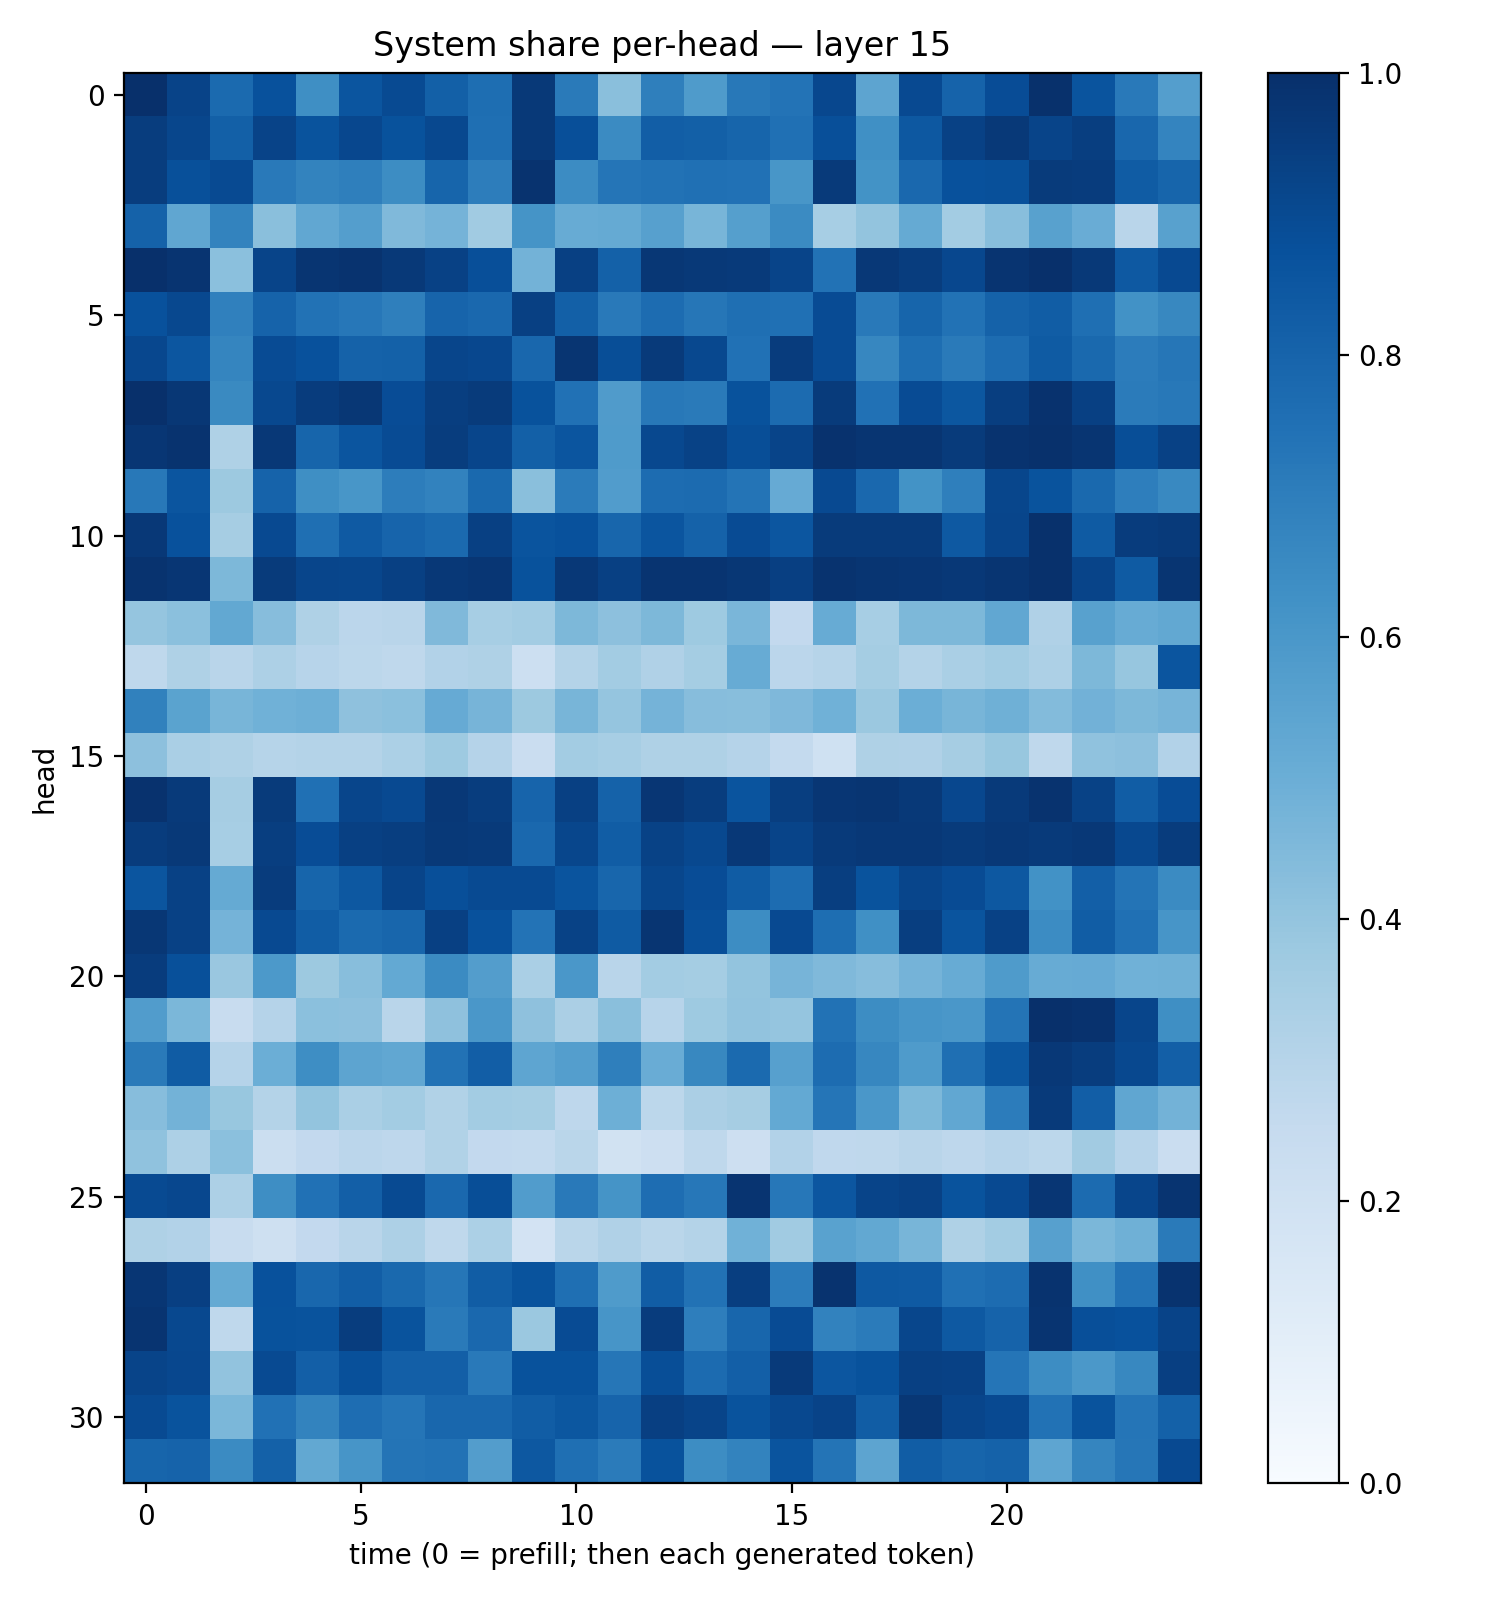

The file beside this chart, header and first rows:
0.9970218, 0.92393196, 0.7755841, 0.8717749, 0.63422114, 0.85642534, 0.89464086, 0.8147733, 0.7607699, 0.964297, 0.7134184, 0.42192617, 0.69436485, 0.58245003, 0.7207981, 0.74188787, 0.9064032, 0.5426789, 0.9021503, 0.80354005, 0.88835526, 0.9936819, 0.86227477, 0.7154443
0.9453, 0.9121, 0.8162, 0.9225, 0.8647, 0.9078, 0.8709, 0.9042, 0.7561, 0.9618, 0.8809, 0.6498, 0.8217, 0.8157, 0.7945, 0.75, 0.8822, 0.6313, 0.8443, 0.9312, 0.9627, 0.9187, 0.9442, 0.786
0.9486, 0.8754, 0.8981, 0.7149, 0.6785, 0.6928, 0.6439, 0.7949, 0.7029, 0.9864, 0.6458, 0.7317, 0.7429, 0.7533, 0.7489, 0.6053, 0.9591, 0.6197, 0.7823, 0.8716, 0.8788, 0.9545, 0.9493, 0.83
0.8065, 0.5338, 0.6772, 0.4236, 0.5294, 0.5697, 0.4473, 0.4728, 0.3644, 0.616, 0.5115, 0.5168, 0.5615, 0.4667, 0.5625, 0.6508, 0.3443, 0.401, 0.5171, 0.3556, 0.4292, 0.5576, 0.5053, 0.2903
0.9989, 0.983, 0.4205, 0.9203, 0.9781, 0.9871, 0.9612, 0.9327, 0.8822, 0.4789, 0.9363, 0.8116, 0.9698, 0.9641, 0.9595, 0.9213, 0.7446, 0.9669, 0.9461, 0.9076, 0.9835, 0.9976, 0.9642, 0.8433
0.8717, 0.9035, 0.6914, 0.8011, 0.7443, 0.7227, 0.6925, 0.7978, 0.7815, 0.9362, 0.8147, 0.717, 0.7684, 0.7285, 0.7556, 0.7506, 0.894, 0.7155, 0.7961, 0.744, 0.8076, 0.8278, 0.7565, 0.623
0.9098, 0.8527, 0.6709, 0.8908, 0.8739, 0.8075, 0.8096, 0.9175, 0.9081, 0.7865, 0.9774, 0.8846, 0.9592, 0.9044, 0.7489, 0.9501, 0.8944, 0.6649, 0.7591, 0.7143, 0.7657, 0.8327, 0.7801, 0.7035
0.9961, 0.9705, 0.6529, 0.9034, 0.953, 0.97, 0.8884, 0.9432, 0.9545, 0.868, 0.7485, 0.5814, 0.7214, 0.7119, 0.8692, 0.771, 0.9559, 0.7473, 0.8933, 0.8504, 0.944, 0.9911, 0.9362, 0.7085
0.9739, 0.9852, 0.3212, 0.9653, 0.7952, 0.858, 0.8942, 0.9468, 0.9157, 0.8157, 0.8558, 0.5831, 0.9039, 0.9262, 0.884, 0.9218, 0.9893, 0.9776, 0.977, 0.9544, 0.9863, 0.9933, 0.9792, 0.8839
0.7209, 0.8559, 0.3768, 0.8013, 0.6358, 0.6041, 0.7022, 0.6824, 0.7812, 0.4224, 0.7089, 0.576, 0.7673, 0.7712, 0.7377, 0.513, 0.8998, 0.7836, 0.6174, 0.6917, 0.9122, 0.8654, 0.7797, 0.6954
0.968, 0.8717, 0.35, 0.8999, 0.755, 0.8393, 0.7976, 0.7754, 0.9373, 0.8611, 0.872, 0.7929, 0.8569, 0.8048, 0.8933, 0.8524, 0.956, 0.9562, 0.9548, 0.8434, 0.9149, 0.9943, 0.8328, 0.9517
0.9871, 0.9743, 0.4566, 0.9541, 0.9166, 0.9132, 0.9363, 0.9681, 0.9749, 0.8695, 0.9655, 0.934, 0.9821, 0.9835, 0.9713, 0.9406, 0.9863, 0.9773, 0.9759, 0.9661, 0.9779, 0.9925, 0.9182, 0.8353
0.3958, 0.4216, 0.5235, 0.4306, 0.3211, 0.2822, 0.293, 0.4483, 0.345, 0.3588, 0.4554, 0.4178, 0.4537, 0.3738, 0.4638, 0.2616, 0.5101, 0.3441, 0.4564, 0.4549, 0.5298, 0.3196, 0.5582, 0.508
0.2723, 0.3206, 0.2925, 0.3243, 0.2935, 0.2795, 0.2721, 0.3121, 0.322, 0.2175, 0.305, 0.3576, 0.3185, 0.3516, 0.5083, 0.2846, 0.2984, 0.3542, 0.3067, 0.3383, 0.3577, 0.3252, 0.4537, 0.3926
0.6872, 0.5505, 0.4667, 0.4866, 0.4934, 0.4116, 0.4193, 0.5144, 0.4726, 0.378, 0.4664, 0.3971, 0.4749, 0.4321, 0.427, 0.4495, 0.488, 0.3818, 0.4968, 0.4671, 0.4919, 0.4413, 0.4828, 0.4563
0.4163, 0.3363, 0.3222, 0.2987, 0.3083, 0.3051, 0.3293, 0.3719, 0.3032, 0.2297, 0.3557, 0.3464, 0.3222, 0.3233, 0.3009, 0.2572, 0.2016, 0.3213, 0.3179, 0.3496, 0.3904, 0.2727, 0.4081, 0.4162
0.9911, 0.9609, 0.3488, 0.9543, 0.7523, 0.9168, 0.9001, 0.9675, 0.9463, 0.8001, 0.9336, 0.8067, 0.9732, 0.946, 0.8604, 0.9434, 0.9731, 0.977, 0.9622, 0.9097, 0.9583, 0.988, 0.929, 0.8268
0.9514, 0.9611, 0.3459, 0.9417, 0.8884, 0.936, 0.9432, 0.9613, 0.9573, 0.7843, 0.9139, 0.8274, 0.9275, 0.9047, 0.965, 0.921, 0.959, 0.9672, 0.9662, 0.9546, 0.9676, 0.9604, 0.9658, 0.905
0.8593, 0.9304, 0.5179, 0.9504, 0.7951, 0.8445, 0.9187, 0.8812, 0.8976, 0.896, 0.8596, 0.7905, 0.9128, 0.8873, 0.8289, 0.7684, 0.9447, 0.8654, 0.9146, 0.8929, 0.8466, 0.625, 0.8176, 0.738
0.9721, 0.9323, 0.4759, 0.8997, 0.825, 0.777, 0.7905, 0.9341, 0.8727, 0.7386, 0.9261, 0.8346, 0.9779, 0.8793, 0.6428, 0.8998, 0.7607, 0.6295, 0.9427, 0.8632, 0.9304, 0.6449, 0.8254, 0.7515
0.9497, 0.8784, 0.3844, 0.5933, 0.375, 0.4279, 0.5198, 0.6513, 0.5704, 0.3379, 0.6002, 0.2915, 0.3556, 0.3538, 0.4, 0.4693, 0.4465, 0.4315, 0.4758, 0.5085, 0.5835, 0.5082, 0.5141, 0.4863
0.5746, 0.4607, 0.2419, 0.3043, 0.4185, 0.415, 0.2901, 0.4125, 0.5978, 0.411, 0.3343, 0.4229, 0.2953, 0.372, 0.4038, 0.3963, 0.7436, 0.6444, 0.6057, 0.5994, 0.7376, 0.9984, 0.9916, 0.9179
0.7129, 0.8294, 0.3013, 0.4965, 0.6382, 0.5397, 0.5294, 0.7443, 0.821, 0.5374, 0.5699, 0.6941, 0.5045, 0.6624, 0.7746, 0.5604, 0.7694, 0.6649, 0.5828, 0.7574, 0.8494, 0.9668, 0.9461, 0.9045
0.4327, 0.4768, 0.3897, 0.3077, 0.3998, 0.3381, 0.3593, 0.3141, 0.3581, 0.3533, 0.2743, 0.4923, 0.2774, 0.3329, 0.3488, 0.5224, 0.7309, 0.6012, 0.455, 0.5299, 0.7051, 0.9598, 0.823, 0.5338
0.4068, 0.3273, 0.4213, 0.2203, 0.2607, 0.2827, 0.2747, 0.314, 0.2588, 0.2557, 0.2871, 0.19, 0.2146, 0.2716, 0.2142, 0.3088, 0.267, 0.2727, 0.2917, 0.2744, 0.2953, 0.2786, 0.3631, 0.2952
0.898, 0.9083, 0.327, 0.6405, 0.7461, 0.8179, 0.8975, 0.784, 0.8841, 0.5766, 0.7184, 0.6145, 0.7632, 0.7247, 0.9833, 0.7234, 0.8527, 0.9193, 0.9328, 0.8637, 0.9004, 0.976, 0.7706, 0.9167
0.3208, 0.3112, 0.2401, 0.2072, 0.2589, 0.2915, 0.3269, 0.2724, 0.3299, 0.1829, 0.2868, 0.3185, 0.2876, 0.3065, 0.4861, 0.3664, 0.5521, 0.5265, 0.4681, 0.3215, 0.3557, 0.5597, 0.458, 0.4906
0.9751, 0.9386, 0.5174, 0.8743, 0.7888, 0.8231, 0.7788, 0.729, 0.8267, 0.8649, 0.7558, 0.585, 0.8255, 0.7437, 0.943, 0.7052, 0.988, 0.8406, 0.8362, 0.7511, 0.7695, 0.9863, 0.6317, 0.7404
0.9828, 0.9059, 0.2698, 0.8703, 0.8649, 0.949, 0.8651, 0.714, 0.7813, 0.3791, 0.8916, 0.6076, 0.951, 0.6963, 0.792, 0.8936, 0.6823, 0.7103, 0.9138, 0.8416, 0.803, 0.9824, 0.8808, 0.8743
0.918, 0.9074, 0.4024, 0.898, 0.8183, 0.8757, 0.8202, 0.817, 0.7155, 0.8673, 0.8695, 0.7268, 0.8838, 0.7719, 0.8174, 0.9578, 0.8533, 0.8707, 0.9374, 0.9306, 0.733, 0.6432, 0.5945, 0.6609
0.8959, 0.8658, 0.4606, 0.7487, 0.6776, 0.7647, 0.7329, 0.7867, 0.7863, 0.8245, 0.8479, 0.7974, 0.9394, 0.919, 0.8635, 0.905, 0.9242, 0.8264, 0.9689, 0.9145, 0.9007, 0.7442, 0.8665, 0.7317
0.7959, 0.8029, 0.6517, 0.8123, 0.5249, 0.6072, 0.7376, 0.7435, 0.5735, 0.8461, 0.7539, 0.7102, 0.8703, 0.6441, 0.6789, 0.8632, 0.7366, 0.5406, 0.8242, 0.7936, 0.8066, 0.5357, 0.6687, 0.7272
